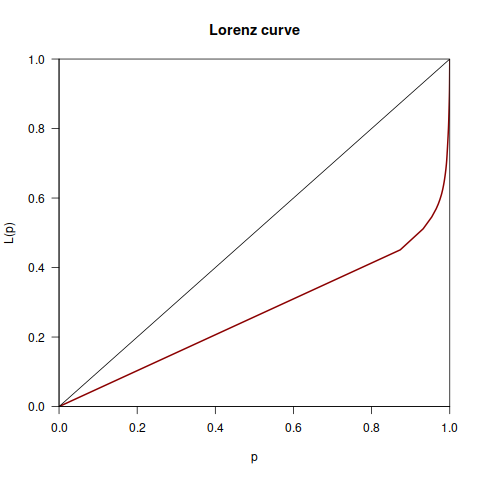

The table this chart was drawn from, first rows:
Commit, Data, Classificacao_ownership, Desenvolvedor, Total
0127d402032231e42344be883a43e6438feb0238, 2005-12-01, Major, 1, 7595
0c0448c13167b6ef097473ef3a5d4321ebae50b0, 2005-12-01, Major, 1, 7595
0ca1b18fcbc8f39f8d3e3c8612447e8e858c8cc5, 2005-12-01, Major, 1, 7595
0cca7022376b411fa5a30628fda4957300018b7f, 2005-12-01, Major, 1, 7595
12f8e74dd7affea712575592d24e860c23b465a7, 2005-12-01, Major, 3, 7595
1c6fdc05d37ad78d97f1801b1ac7efc3437806eb, 2005-12-01, Major, 1, 7595
1ee7b4bb5336b0a8a7b39867dfb738b93ed5c426, 2005-12-01, Major, 1, 7595
45ae66d1ad43708da953835b5dd30c1127d59019, 2005-12-01, Major, 1, 7595
4bc15cc7a6abf216fe76c9802af5eb1f415a389d, 2005-12-01, Major, 2, 7595
500559839355fc4061afe1d010d9f9479bca450d, 2005-12-01, Major, 1, 7595
55b439475d492599de5134536710180b39dac593, 2005-12-01, Major, 4, 7595
73681054cbff428d352d8ed707d24fab1bf67b24, 2005-12-01, Major, 2, 7595
76dc4d3055400e59c453ed1ffbfa70c0a28eae15, 2005-12-01, Major, 5, 7595
7b335cff468857d2ce5c4a0ad650f5412c391359, 2005-12-01, Major, 1, 7595
7df0365145dd63da1e64216c301242aa8f69615e, 2005-12-01, Major, 3, 7595
7fa270a1fb517c7fbed55d9f5f70bb28516b6229, 2005-12-01, Major, 18, 7595
82d65d8766709d99edac10c46078ab2766341f62, 2005-12-01, Major, 4, 7595
8489fabfd730c048884b31c5785ebf1a33a29354, 2005-12-01, Major, 1, 7595
89ef5df52d495315cd26b8e3467153b93b2c2742, 2005-12-01, Major, 4, 7595
8f7201dae99ba1ec487a0e0b66c59c394335eace, 2005-12-01, Major, 1, 7595
9ac8dcf06e686456ed893acedf5f0ba68e3e3c97, 2005-12-01, Major, 4, 7595
a22cddf5c82d3ac69f06f950cc05bba51c5ef7bb, 2005-12-01, Major, 1, 7595
a82ff6683f0011a498b4fc0947833d2e28925b76, 2005-12-01, Major, 5, 7595
ae338f19a27a1a560ac8a41ce2de0e63f281f583, 2005-12-01, Major, 1, 7595
c1292ab8f6c4d3a41d03e32210b29e4bbcb9bbb8, 2005-12-01, Major, 1, 7595
c9b431c4a30a1318360ee4b68258a97070d12038, 2005-12-01, Major, 1, 7595
cc0d31d626faaedad019aa9a68bea64cbeefc7e2, 2005-12-01, Major, 1, 7595
cc348e2e798a85c5368c8b7ef846ce3a0f4afbf6, 2005-12-01, Major, 1, 7595
dd7eb19ac13a5eb4e39894a0d613067a70f194a0, 2005-12-01, Major, 1, 7595
e87f43bf2f6e5ac39b09822df76b37fd964bedd3, 2005-12-01, Major, 1, 7595
f02d5d33f1c075bb2a0960a5407d1fa813d45b40, 2005-12-01, Major, 35, 7595
f4d470590b45f3380170acc9e3a1b5e428524e23, 2005-12-01, Major, 2, 7595
f9ee71b22e47eec32ceedd8d85afc99949a084a6, 2005-12-01, Major, 2, 7595
0334d1bf754bf285668cdbc4243a972495f25dd7, 2006-01-01, Major, 1, 7595
1d71cea3f6ee838b09a84584270c93323dc7bfd0, 2006-01-01, Major, 1, 7595
3cf46d9689f6fae30e19f3898852083003862552, 2006-01-01, Major, 1, 7595
423a501df6c60f85893b6ff2bcd93351bdf2fd52, 2006-01-01, Major, 1, 7595
50cadef109fdefb91794ab2e059f6a295fd7136b, 2006-01-01, Major, 1, 7595
586eed684dc5529c74d6e81f80e226c122494495, 2006-01-01, Major, 1, 7595
7e9a722fa5d169d5efd1afcdfff5676fd3bcfcc0, 2006-01-01, Major, 1, 7595
912774f797cddcf152ad2ed13af4f7e43ac2da50, 2006-01-01, Major, 1, 7595
a2a5b1bd944b822b6acab068393cb695a6a01b27, 2006-01-01, Major, 1, 7595
bb458cd29afa10a63385efe6168dcc95d039612e, 2006-01-01, Major, 1, 7595
cce9100076426aea45e90fc26f12c8c546c5f586, 2006-01-01, Major, 1, 7595
d3b918437ab91f7ad9c12f9157c6a19f973a64c4, 2006-01-01, Major, 1, 7595
fb9dd34e3afb2d0189f6836bbbcbab2092593725, 2006-01-01, Major, 1, 7595
21d5ecaf8c13c5af21b93aa14c0ba3cac734cbdb, 2006-02-01, Major, 1, 7595
61d0abe95ab3c7461ca948fdc8824d08ad48cc6d, 2006-02-01, Major, 2, 7595
6d0a4e3c96ed1c346745f5189874ed4113e3f734, 2006-02-01, Major, 1, 7595
8feb47511b38bfcc4bdde7cc50e1c2501356b7af, 2006-02-01, Major, 2, 7595
b3bd0e66b2f8abe849dadee6d1b1f5c32a774d2e, 2006-02-01, Major, 1, 7595
0bceeffde9fc01ed8960c9d0c0c71ec38bc28428, 2006-03-01, Major, 1, 7595
2dfe97fd3c1ded52936cd974d5584a202c23761a, 2006-03-01, Major, 12, 7595
40e9303e0532660cf854a153dff204eaaab33214, 2006-03-01, Major, 7, 7595
574a548ca204f2bac09119991a52333eb72ed1cb, 2006-03-01, Major, 1, 7595
5835a87810b4870c98bf3ab541a376a80c109713, 2006-03-01, Major, 11, 7595
5d6c9d79f5951637e74678bbca56441fd0efd938, 2006-03-01, Major, 1, 7595
6ffac914959ffb886a2d78cb47062342901c682a, 2006-03-01, Major, 1, 7595
888bba5e5442dd89d89df9e83490e43a288c93eb, 2006-03-01, Major, 1, 7595
8d6491e0d382a69b3bdc3d4fb16d58ea20e008ea, 2006-03-01, Major, 1, 7595
... 3,862 more rows
